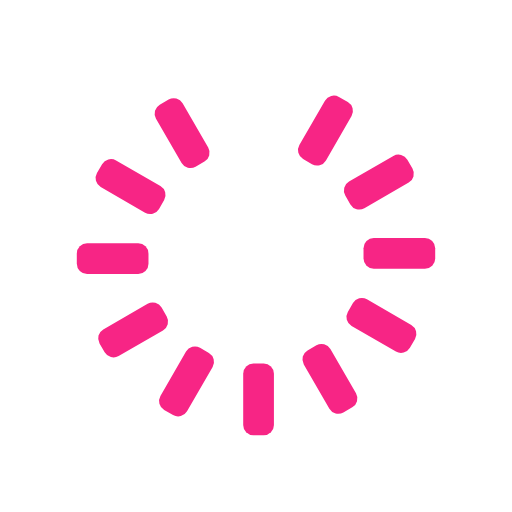
t = 0.00 s
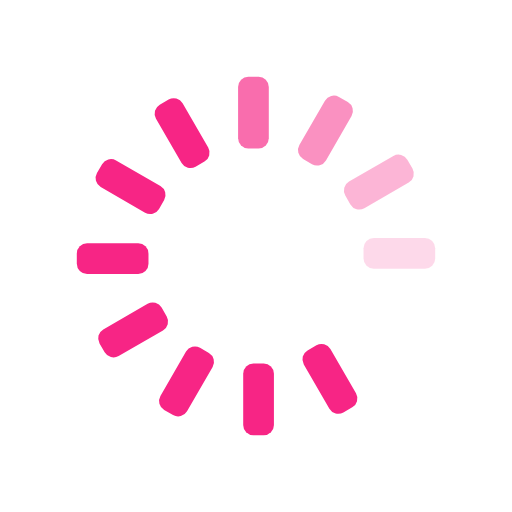
t = 0.67 s
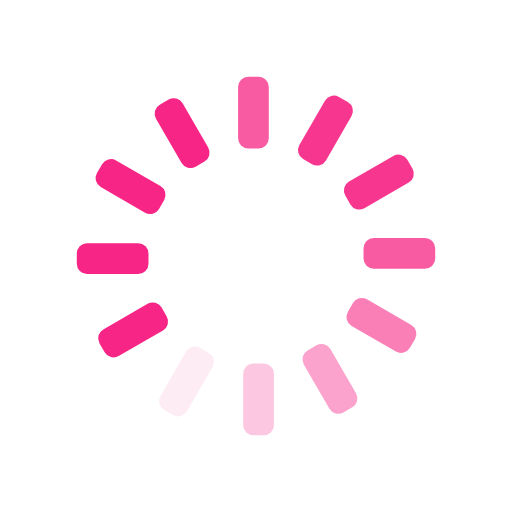
t = 1.25 s
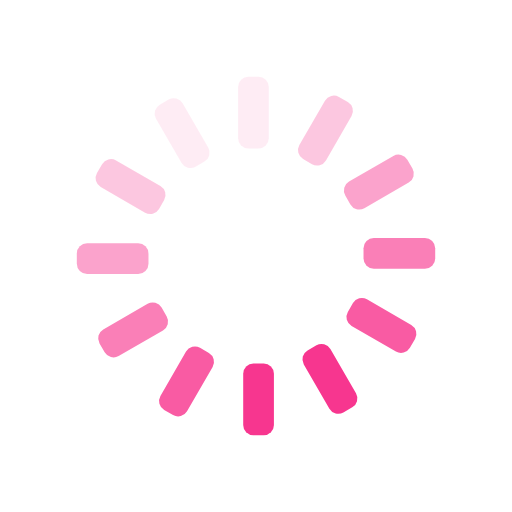
t = 1.92 s
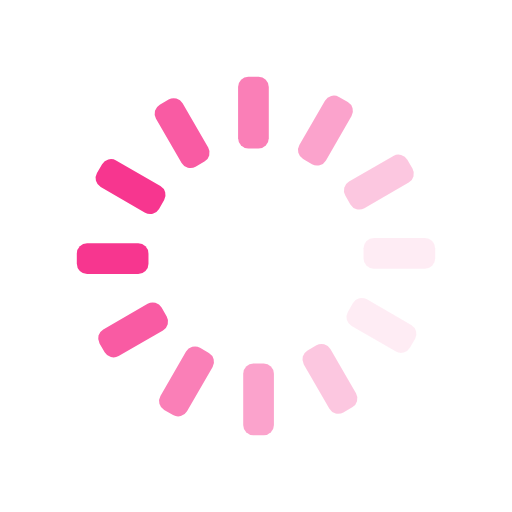
t = 2.58 s
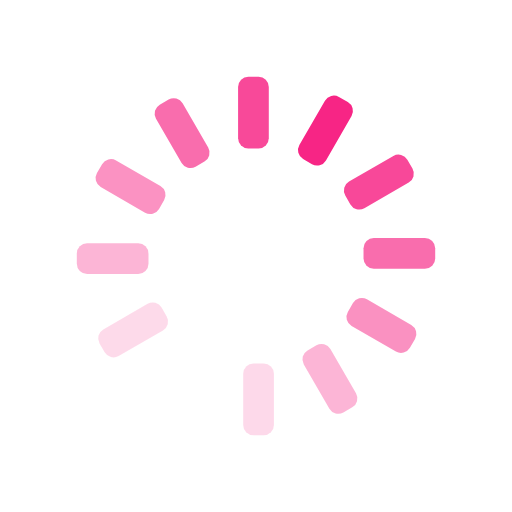
t = 3.17 s

The animated SVG that drew these frames (rendered in a browser with its animation timeline set to each time). Animation: 12 SMIL elements (animate=12); one cycle of 3.83 s, repeats indefinitely.

<svg id="spinnerLoaderRef" xmlns="http://www.w3.org/2000/svg" xmlns:xlink="http://www.w3.org/1999/xlink" viewBox="0 0 100 100" width="100" height="100" overflow="visible" fill="#f72585" stroke="none" class="single-loader" style=""><defs>     <rect id="spinner" x="46.5" y="45" width="6" height="14" rx="2" ry="2" transform="translate(0 -30)"/></defs> <use xmlns:xlink="http://www.w3.org/1999/xlink" xlink:href="#spinner" transform="rotate(0 50 50)"><animate attributeName="opacity" values="0;1;0" dur="2s" begin="0s" repeatCount="indefinite"/>    </use><use xmlns:xlink="http://www.w3.org/1999/xlink" xlink:href="#spinner" transform="rotate(30 50 50)"><animate attributeName="opacity" values="0;1;0" dur="2s" begin="0.16666666666666666s" repeatCount="indefinite"/>    </use><use xmlns:xlink="http://www.w3.org/1999/xlink" xlink:href="#spinner" transform="rotate(60 50 50)"><animate attributeName="opacity" values="0;1;0" dur="2s" begin="0.3333333333333333s" repeatCount="indefinite"/>    </use><use xmlns:xlink="http://www.w3.org/1999/xlink" xlink:href="#spinner" transform="rotate(90 50 50)"><animate attributeName="opacity" values="0;1;0" dur="2s" begin="0.5s" repeatCount="indefinite"/>    </use><use xmlns:xlink="http://www.w3.org/1999/xlink" xlink:href="#spinner" transform="rotate(120 50 50)"><animate attributeName="opacity" values="0;1;0" dur="2s" begin="0.6666666666666666s" repeatCount="indefinite"/>    </use><use xmlns:xlink="http://www.w3.org/1999/xlink" xlink:href="#spinner" transform="rotate(150 50 50)"><animate attributeName="opacity" values="0;1;0" dur="2s" begin="0.8333333333333334s" repeatCount="indefinite"/>    </use><use xmlns:xlink="http://www.w3.org/1999/xlink" xlink:href="#spinner" transform="rotate(180 50 50)"><animate attributeName="opacity" values="0;1;0" dur="2s" begin="1s" repeatCount="indefinite"/>    </use><use xmlns:xlink="http://www.w3.org/1999/xlink" xlink:href="#spinner" transform="rotate(210 50 50)"><animate attributeName="opacity" values="0;1;0" dur="2s" begin="1.1666666666666667s" repeatCount="indefinite"/>    </use><use xmlns:xlink="http://www.w3.org/1999/xlink" xlink:href="#spinner" transform="rotate(240 50 50)"><animate attributeName="opacity" values="0;1;0" dur="2s" begin="1.3333333333333333s" repeatCount="indefinite"/>    </use><use xmlns:xlink="http://www.w3.org/1999/xlink" xlink:href="#spinner" transform="rotate(270 50 50)"><animate attributeName="opacity" values="0;1;0" dur="2s" begin="1.5s" repeatCount="indefinite"/>    </use><use xmlns:xlink="http://www.w3.org/1999/xlink" xlink:href="#spinner" transform="rotate(300 50 50)"><animate attributeName="opacity" values="0;1;0" dur="2s" begin="1.6666666666666667s" repeatCount="indefinite"/>    </use><use xmlns:xlink="http://www.w3.org/1999/xlink" xlink:href="#spinner" transform="rotate(330 50 50)"><animate attributeName="opacity" values="0;1;0" dur="2s" begin="1.8333333333333333s" repeatCount="indefinite"/>    </use> </svg>
